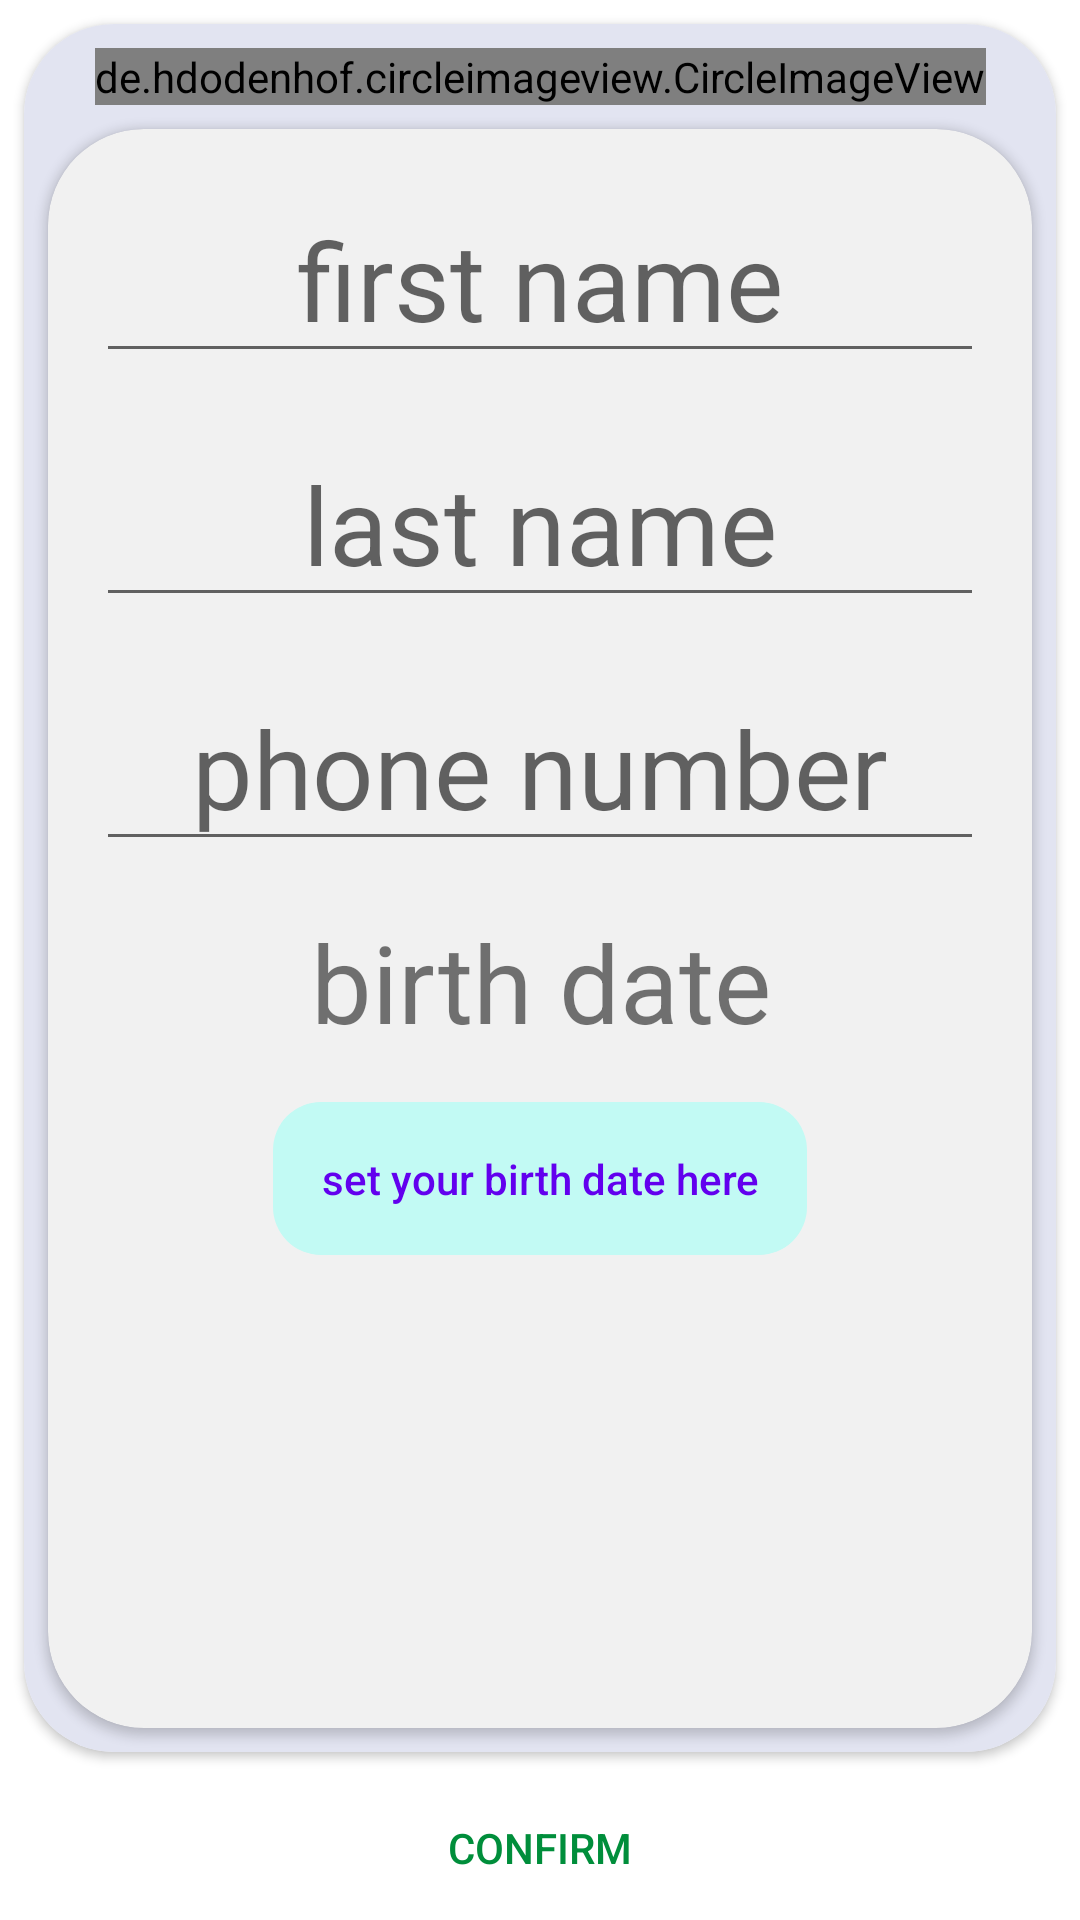

Here is an Android app screen rendered from its layout file. Give the layout XML and the strings, colors and styles it references.
<!-- AndroidManifest.xml: application theme AppTheme -->
<!-- res/layout/edit_my_info_fragment.xml -->
<?xml version="1.0" encoding="utf-8"?>
<androidx.constraintlayout.widget.ConstraintLayout
    xmlns:android="http://schemas.android.com/apk/res/android"
    xmlns:app="http://schemas.android.com/apk/res-auto"
    android:layout_width="match_parent"
    android:layout_height="match_parent"
    android:background="#FFFFFF"
    android:clickable="true">
    <androidx.cardview.widget.CardView
        android:layout_margin="8dp"
        app:cardCornerRadius="30dp"
        android:id="@+id/my_info_card_view"
        android:layout_width="match_parent"
        android:layout_height="0dp"
        app:layout_constraintBottom_toTopOf="@+id/confirm_my_info_btn_edit"
        app:layout_constraintEnd_toEndOf="parent"
        app:layout_constraintStart_toStartOf="parent"
        app:layout_constraintTop_toTopOf="parent">

        <androidx.constraintlayout.widget.ConstraintLayout
            android:layout_width="match_parent"
            android:layout_height="match_parent"
            android:background="#E2E4F1">

            <de.hdodenhof.circleimageview.CircleImageView
                android:id="@+id/my_info_image_edit"
                android:layout_width="wrap_content"
                android:layout_height="wrap_content"
                android:layout_margin="8dp"
                android:clickable="true"
                android:src="@drawable/avatar1"
                app:layout_constraintEnd_toEndOf="parent"
                app:layout_constraintStart_toStartOf="parent"
                app:layout_constraintTop_toTopOf="parent" />

            <androidx.cardview.widget.CardView
                android:backgroundTint="@color/light_gray"
                android:layout_margin="8dp"
                app:cardCornerRadius="32dp"
                android:layout_width="match_parent"
                android:layout_height="0dp"
                app:layout_constraintBottom_toBottomOf="parent"
                app:layout_constraintEnd_toEndOf="parent"
                app:layout_constraintStart_toStartOf="parent"
                app:layout_constraintTop_toBottomOf="@+id/my_info_image_edit" >
                <ScrollView
                    android:layout_width="match_parent"
                    android:layout_height="match_parent">
                    <LinearLayout
                        android:padding="16dp"
                        android:orientation="vertical"
                        android:layout_gravity="center_horizontal"
                        android:layout_width="match_parent"
                        android:layout_height="wrap_content">
                        <EditText
                            android:id="@+id/my_info_first_name_edit"
                            android:layout_gravity="center_horizontal"
                            android:gravity="center"
                            android:textSize="36sp"
                            android:hint="@string/first_name"
                            android:layout_width="match_parent"
                            android:layout_height="wrap_content"/>
                        <EditText
                            android:id="@+id/my_info_last_name_edit"
                            android:layout_gravity="center_horizontal"
                            android:gravity="center"
                            android:textSize="36sp"
                            android:layout_marginTop="16dp"
                            android:hint="@string/last_name"
                            android:layout_width="match_parent"
                            android:layout_height="wrap_content"/>
                        <EditText
                            android:id="@+id/my_info_phone_number_edit"
                            android:layout_gravity="center_horizontal"
                            android:gravity="center"
                            android:textSize="36sp"
                            android:inputType="phone|number"
                            android:layout_marginTop="16dp"
                            android:hint="@string/phone_number"
                            android:layout_width="match_parent"
                            android:layout_height="wrap_content"/>
                        <TextView
                            android:id="@+id/my_info_birth_date_edit"
                            android:layout_gravity="center_horizontal"
                            android:gravity="center"
                            android:textSize="36sp"
                            android:layout_marginTop="16dp"
                            android:text="@string/birth_date"
                            android:layout_width="match_parent"
                            android:layout_height="wrap_content"/>
                        <Button
                            android:id="@+id/date_picker_my_info"
                            android:layout_marginTop="16dp"
                            android:textAllCaps="false"
                            android:text="@string/set_birth_date_dialog"
                            android:textColor="@color/colorPrimary"
                            android:layout_gravity="center"
                            android:backgroundTint="@color/colorAccent2"
                            android:gravity="center"
                            android:padding="16dp"
                            android:layout_width="wrap_content"
                            android:layout_height="wrap_content"
                            android:layout_marginBottom="40dp"
                            android:background="@drawable/round_ripple"/>
                    </LinearLayout>
                </ScrollView>

            </androidx.cardview.widget.CardView>
        </androidx.constraintlayout.widget.ConstraintLayout>
    </androidx.cardview.widget.CardView>

    <Button
        android:id="@+id/confirm_my_info_btn_edit"
        android:layout_width="match_parent"
        android:layout_height="wrap_content"
        android:background="@drawable/round_ripple"
        android:padding="8dp"
        android:text="@string/confirm"
        android:textColor="@color/green"
        app:layout_constraintBottom_toBottomOf="parent"
        app:layout_constraintEnd_toEndOf="parent"
        app:layout_constraintStart_toStartOf="parent" />

</androidx.constraintlayout.widget.ConstraintLayout>
<!-- resources referenced by this layout -->
<resources>
  <color name="colorAccent2">#C2FAF4</color>
  <color name="colorPrimary">#6200EE</color>
  <color name="green">#008E3B</color>
  <color name="light_gray">#F1F1F1</color>
  <!-- drawable avatar1: png bitmap (drawable, 10133 bytes) -->
  <!-- drawable round_ripple (drawable) -->
  <?xml version="1.0" encoding="utf-8"?>
  <ripple xmlns:android="http://schemas.android.com/apk/res/android"
      android:color="@color/colorPrimaryDark">
      <item android:id="@android:id/mask">
          <shape android:shape="rectangle">
              <solid android:color="#0091EA" />
              <corners android:radius="16dp" />
          </shape>
      </item>
  
      <item android:id="@android:id/background">
          <shape android:shape="rectangle">
              <corners android:radius="16dp" />
          </shape>
      </item>
  </ripple>
  <string name="birth_date">birth date</string>
  <string name="confirm">confirm</string>
  <string name="first_name">first name</string>
  <string name="last_name">last name</string>
  <string name="phone_number">phone number</string>
  <string name="set_birth_date_dialog">set your birth date here</string>
  <style name="AppTheme" parent="Theme.MaterialComponents.Light.NoActionBar.Bridge">
          
          <item name="colorPrimary">@color/colorPrimary</item>
          <item name="colorPrimaryDark">@color/colorPrimaryDark</item>
          <item name="colorAccent">@color/colorAccent</item>
          <item name="android:titleTextStyle">@color/dark_gray</item>
  
  
          
  
          <item name="materialCalendarStyle">@style/Widget.MaterialComponents.MaterialCalendar</item>
          <item name="materialCalendarFullscreenTheme">@style/ThemeOverlay.MaterialComponents.MaterialCalendar.Fullscreen</item>
          <item name="materialCalendarTheme">@style/ThemeOverlay.MaterialComponents.MaterialCalendar</item>
      </style>
  <color name="colorPrimaryDark">#00C899</color>
  <color name="colorAccent">#03DAC5</color>
  <color name="dark_gray">#6E6E6E</color>
</resources>
